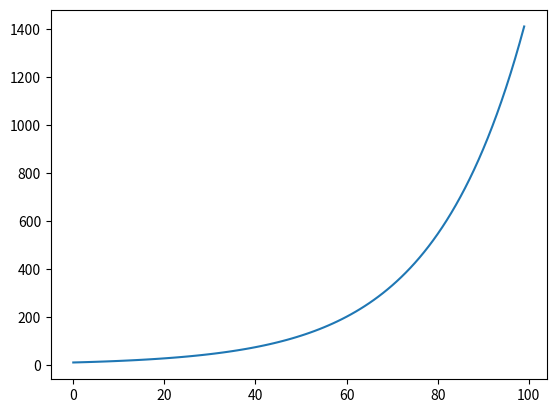

Write the Python code that produced this figure.
import numpy as np
from scipy.integrate import odeint
import matplotlib.pyplot as plt
t=np.arange(0,100,1)
def bak_function(n,t):
    dmdf=k*n
    return dmdf
M_O=10
bak_I=0.05
k=bak_I
solve_bk=odeint(bak_function,M_O,t)
plt.plot(t,solve_bk[:,0])
plt.show()